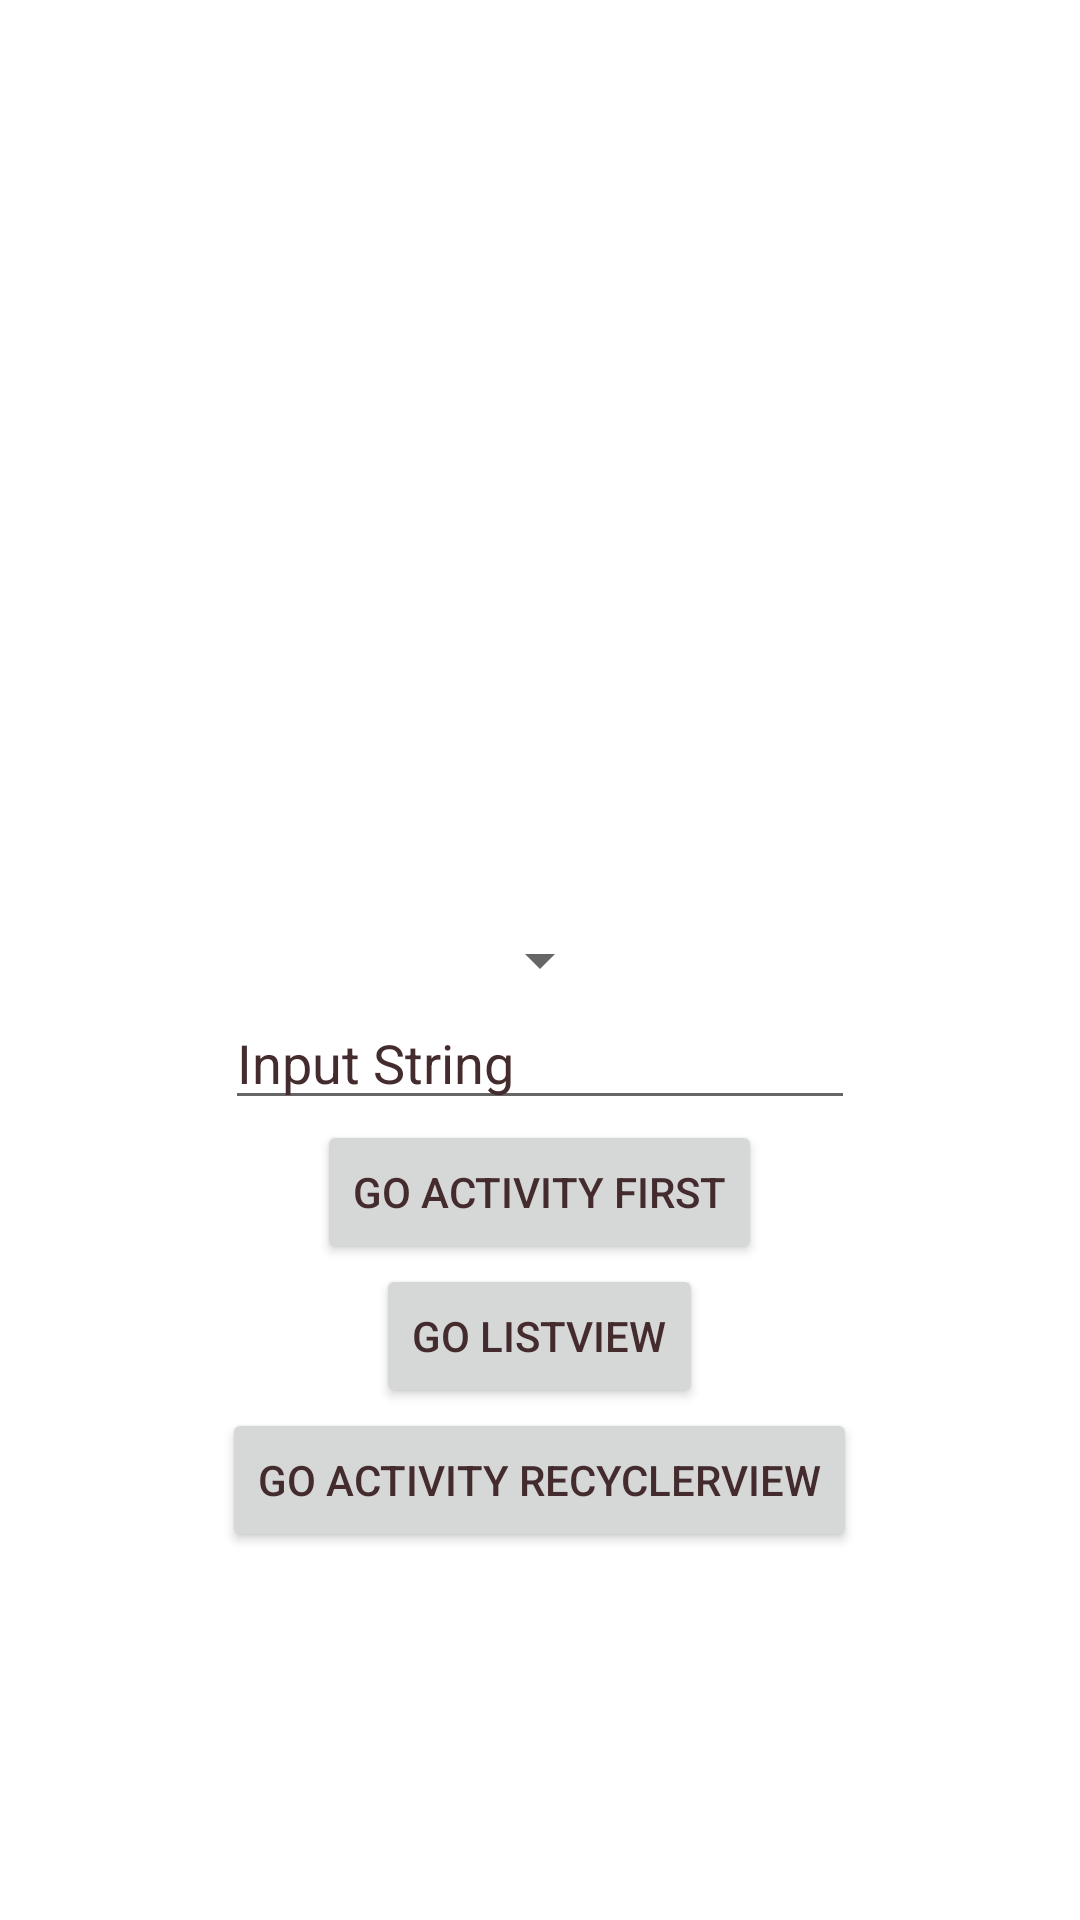

Reconstruct the res/layout file that produces this screen, plus the resources it refers to.
<!-- AndroidManifest.xml: application theme Theme.MockHouse -->
<!-- res/layout/activity_main.xml -->
<?xml version="1.0" encoding="utf-8"?>
<androidx.constraintlayout.widget.ConstraintLayout xmlns:android="http://schemas.android.com/apk/res/android"
    xmlns:app="http://schemas.android.com/apk/res-auto"
    xmlns:tools="http://schemas.android.com/tools"
    android:layout_width="match_parent"
    android:layout_height="match_parent"
    tools:context=".activities.MainActivity">

    <RelativeLayout
        android:layout_width="match_parent"
        android:layout_height="match_parent"
        app:layout_constraintTop_toBottomOf="parent"
        tools:context=".activities.MainActivity"
        tools:layout_editor_absoluteX="0dp">

        <Spinner
            android:id="@+id/animalNamesSpinner"
            android:layout_width="wrap_content"
            android:layout_height="wrap_content"
            android:layout_centerInParent="true" />

        <EditText
            android:id="@+id/textView1"
            android:layout_width="wrap_content"
            android:layout_height="wrap_content"
            android:layout_below="@id/animalNamesSpinner"
            android:layout_centerHorizontal="true"
            android:ems="10"
            android:inputType="textPersonName"
            android:text="Input String" />

        <Button
            android:id="@+id/button"
            android:layout_width="wrap_content"
            android:layout_height="wrap_content"
            android:layout_below="@id/textView1"
            android:layout_centerHorizontal="true"
            android:text="Go Activity First" />

        <Button
            android:id="@+id/activitySecond"
            android:layout_width="wrap_content"
            android:layout_height="wrap_content"
            android:layout_below="@id/button"
            android:layout_centerHorizontal="true"
            android:text="Go ListView" />

        <Button
            android:id="@+id/activityRecord"
            android:layout_width="wrap_content"
            android:layout_height="wrap_content"
            android:layout_below="@id/activitySecond"
            android:layout_centerHorizontal="true"
            android:text="Go Activity RecyclerView" />


    </RelativeLayout>


</androidx.constraintlayout.widget.ConstraintLayout>
<!-- resources referenced by this layout -->
<resources>
  <style name="Theme.MockHouse" parent="Theme.MaterialComponents.Light.NoActionBar">
          
          <item name="colorPrimary">@color/colorPrimary</item>
          <item name="colorPrimaryDark">@color/colorPrimaryDark</item>
          <item name="colorAccent">@color/colorAccent</item>
          <item name="android:windowLightStatusBar" tools:targetApi="m">true</item>
          <item name="android:textColorPrimary">@color/textColorPrimary</item>
  
      </style>
  <color name="colorPrimary">#E0E0E0</color>
  <color name="colorPrimaryDark">#FBB8AC</color>
  <color name="colorAccent">#FEDBD0</color>
  <color name="textColorPrimary">#442C2E</color>
</resources>
